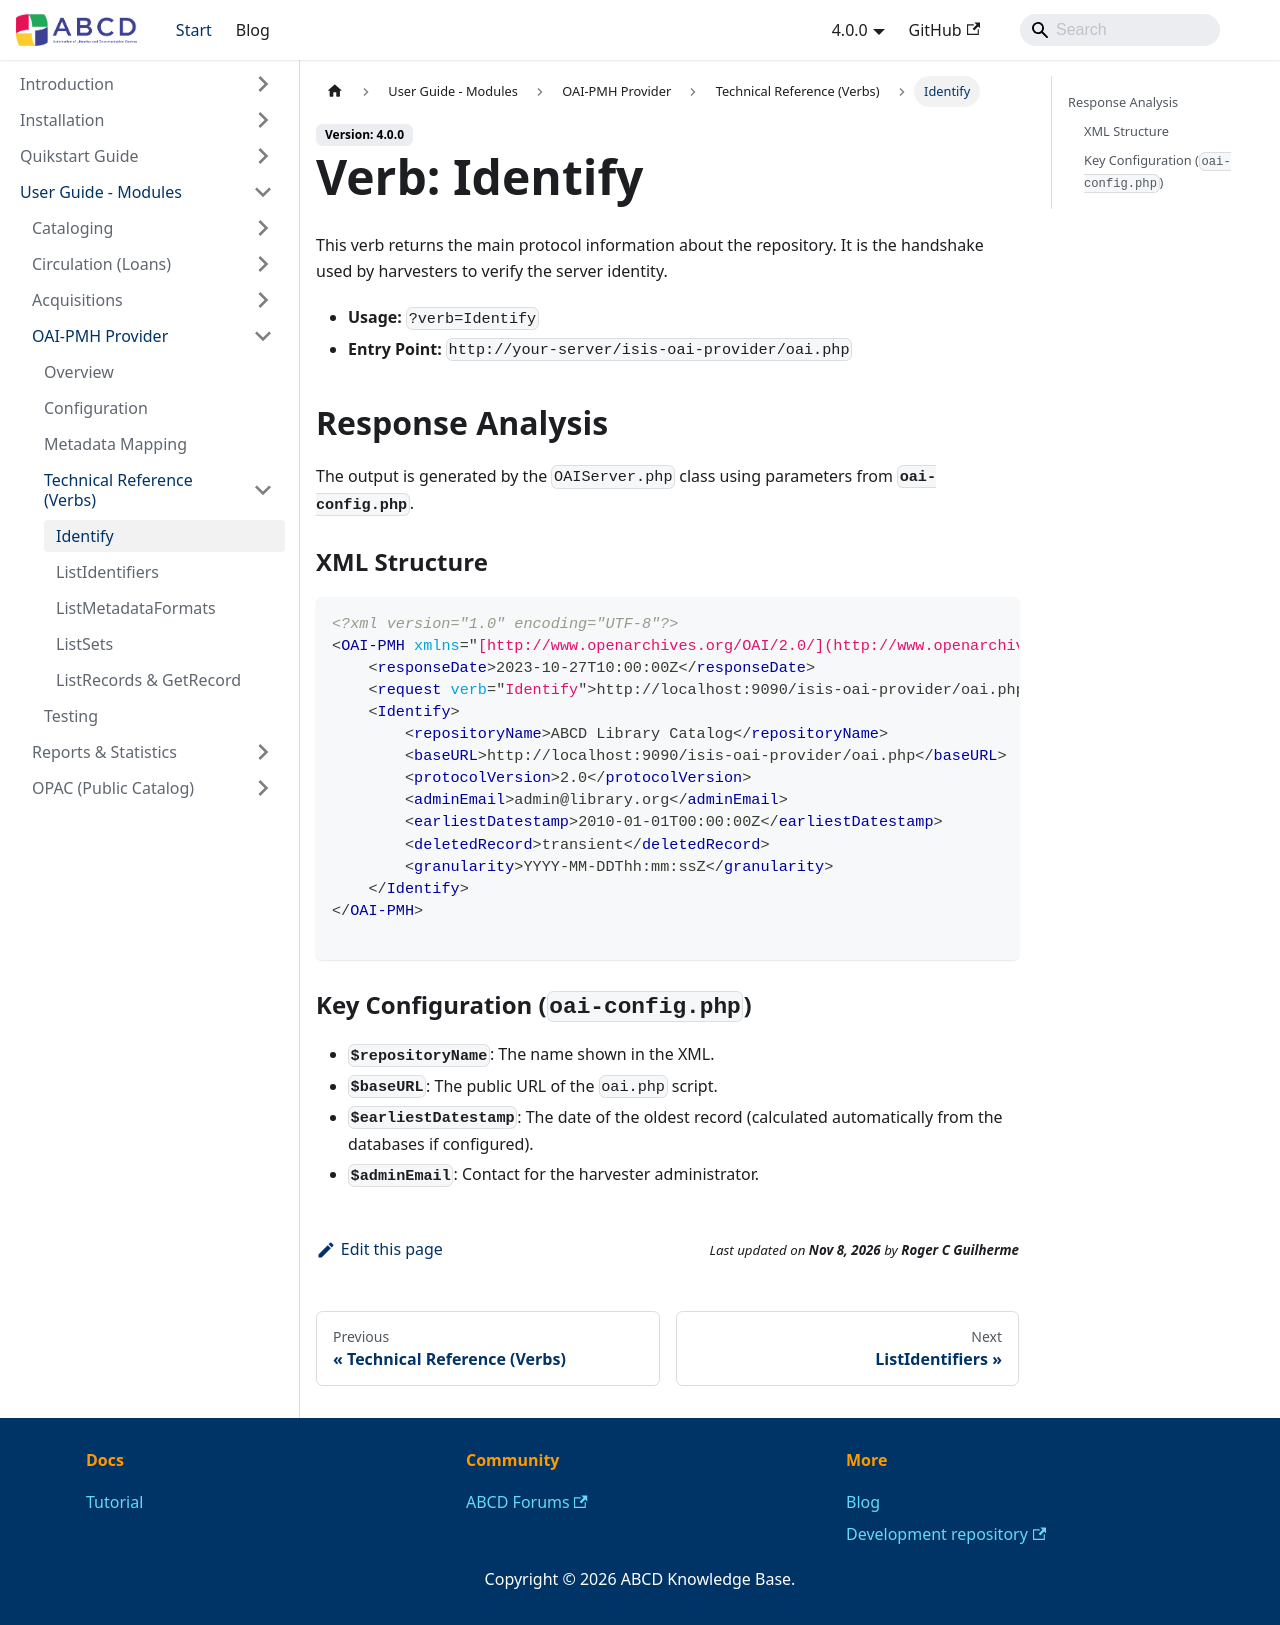

repository: ABCD-DEVCOM/ABCD-DEVCOM.github.io · page: docs/4.0.0/abcd-modules/oai-pmh/reference/identify.html · generator: docusaurus

---
title: Identify
sidebar_label: Identify
---

# Verb: Identify

This verb returns the main protocol information about the repository. It is the handshake used by harvesters to verify the server identity.

* **Usage:** `?verb=Identify`
* **Entry Point:** `http://your-server/isis-oai-provider/oai.php`

## Response Analysis

The output is generated by the `OAIServer.php` class using parameters from **`oai-config.php`**.

### XML Structure
```xml
<?xml version="1.0" encoding="UTF-8"?>
<OAI-PMH xmlns="[http://www.openarchives.org/OAI/2.0/](http://www.openarchives.org/OAI/2.0/)" ...>
    <responseDate>2023-10-27T10:00:00Z</responseDate>
    <request verb="Identify">http://localhost:9090/isis-oai-provider/oai.php</request>
    <Identify>
        <repositoryName>ABCD Library Catalog</repositoryName>
        <baseURL>http://localhost:9090/isis-oai-provider/oai.php</baseURL>
        <protocolVersion>2.0</protocolVersion>
        <adminEmail>admin@library.org</adminEmail>
        <earliestDatestamp>2010-01-01T00:00:00Z</earliestDatestamp>
        <deletedRecord>transient</deletedRecord>
        <granularity>YYYY-MM-DDThh:mm:ssZ</granularity>
    </Identify>
</OAI-PMH>

```

### Key Configuration (`oai-config.php`)

* **`$repositoryName`**: The name shown in the XML.
* **`$baseURL`**: The public URL of the `oai.php` script.
* **`$earliestDatestamp`**: The date of the oldest record (calculated automatically from the databases if configured).
* **`$adminEmail`**: Contact for the harvester administrator.
